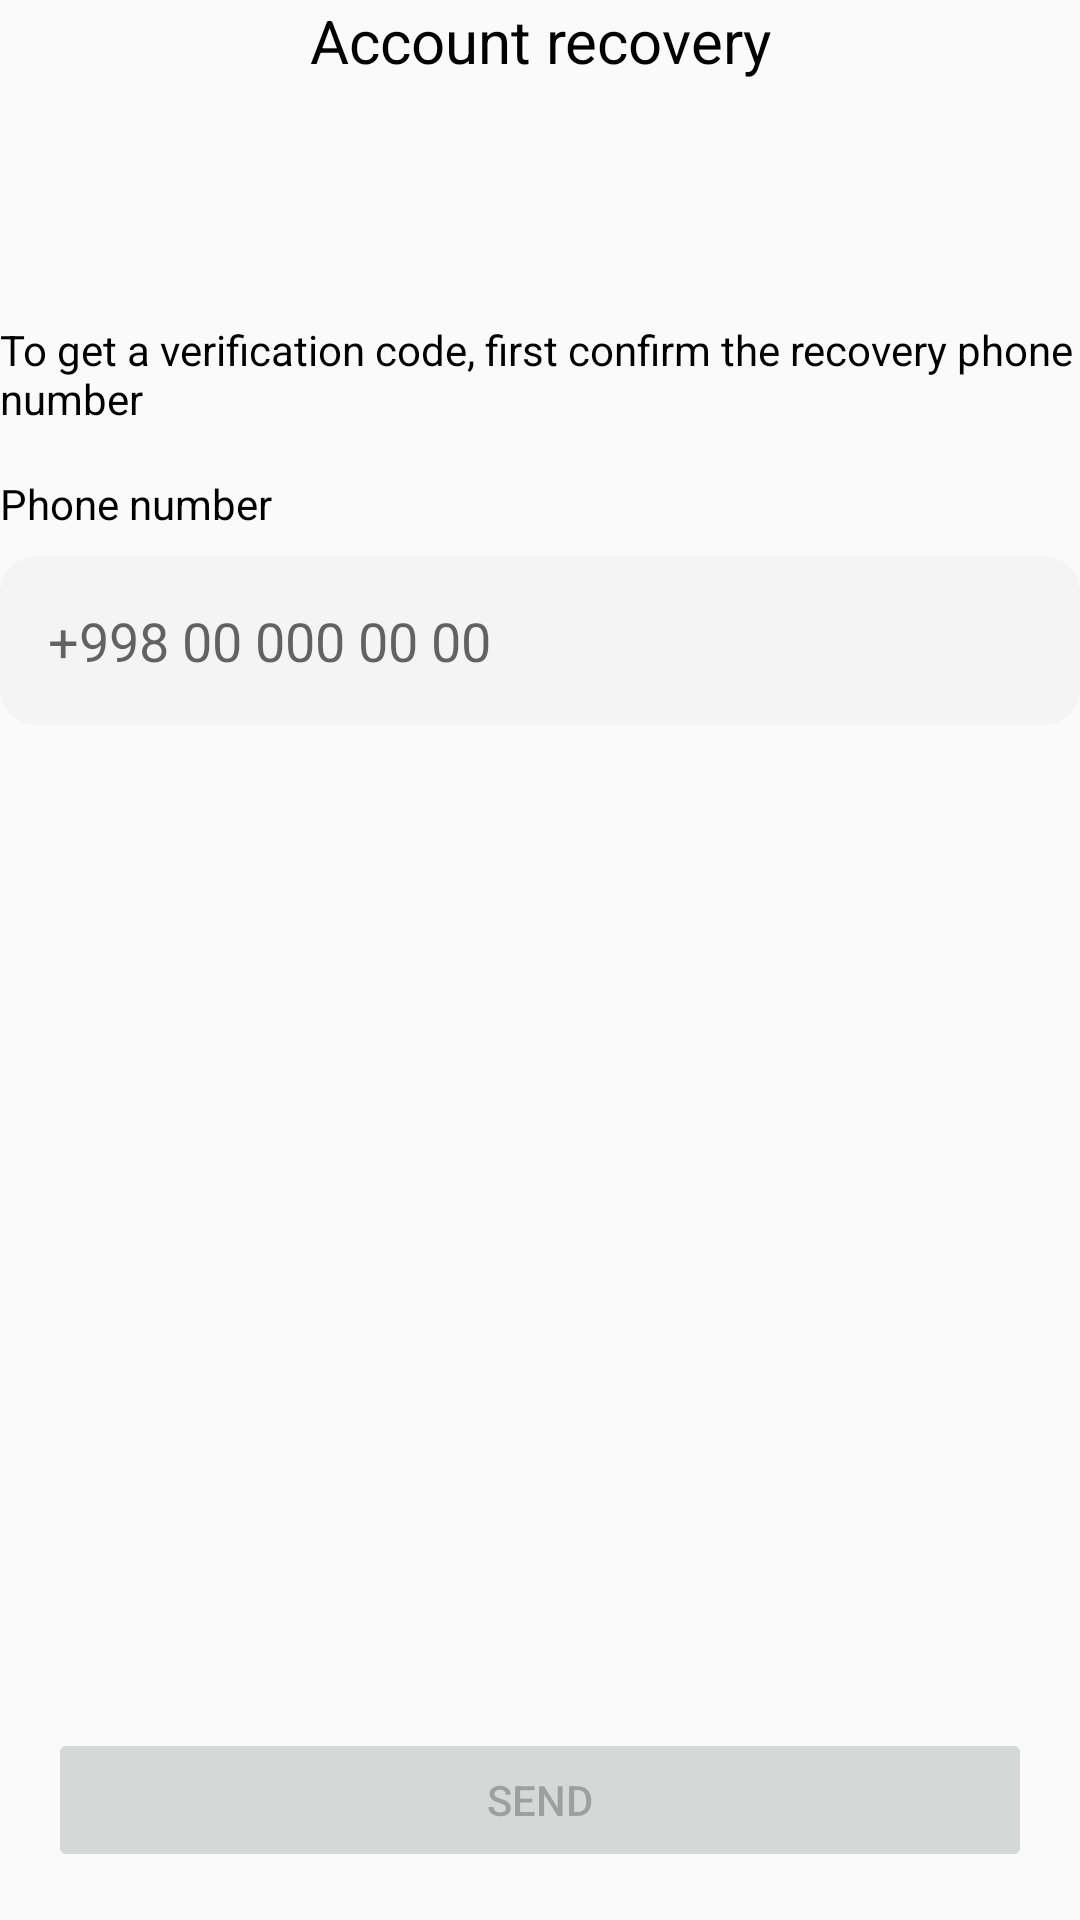

This screen was rendered from an Android layout file. Write that file and the resources it references.
<!-- AndroidManifest.xml: application theme Theme.MobilebankingGita -->
<!-- res/layout/fragment_recovery_screen.xml -->
<?xml version="1.0" encoding="utf-8"?>
<androidx.constraintlayout.widget.ConstraintLayout xmlns:android="http://schemas.android.com/apk/res/android"
    xmlns:app="http://schemas.android.com/apk/res-auto"
    android:layout_width="match_parent"
    android:layout_height="match_parent"
    xmlns:tools="http://schemas.android.com/tools"
    android:layout_margin="16dp"
    tools:context=".ui.auth.recovery.RecoveryScreen">

<TextView
    android:id="@+id/signIn_txt"
    android:layout_width="match_parent"
    android:layout_height="wrap_content"
    android:text="Account recovery"
    android:textAlignment="center"
    android:textColor="@color/black"
    android:textSize="20sp"
    app:layout_constraintTop_toTopOf="parent" />

<TextView
    android:id="@+id/phone_number_txt"
    android:layout_width="wrap_content"
    android:layout_height="wrap_content"
    android:layout_marginTop="80dp"
    android:layout_marginBottom="8dp"
    android:text="To get a verification code, first confirm the recovery phone number"
    android:textColor="@color/black"
    app:layout_constraintStart_toStartOf="parent"
    app:layout_constraintTop_toBottomOf="@id/signIn_txt" />

<TextView
    android:id="@+id/password_txt"
    android:layout_width="wrap_content"
    android:layout_height="wrap_content"
    android:layout_marginTop="16dp"
    android:layout_marginBottom="8dp"
    android:text="Phone number"
    android:textColor="@color/black"
    app:layout_constraintStart_toStartOf="parent"
    app:layout_constraintTop_toBottomOf="@id/phone_number_txt" />

<EditText
    android:id="@+id/password_edt"
    android:layout_width="match_parent"
    android:layout_height="wrap_content"
    android:background="@drawable/back_edit_text"
    android:padding="16dp"
    android:hint="+998 00 000 00 00"
    android:layout_marginTop="8dp"
    app:layout_constraintTop_toBottomOf="@id/password_txt" />

<Button
    android:id="@+id/btn_sig_in"
    android:layout_width="match_parent"
    android:layout_height="wrap_content"
    android:layout_margin="16dp"
    android:text="Send"
    android:enabled="false"
    app:layout_constraintBottom_toBottomOf="parent" />
</androidx.constraintlayout.widget.ConstraintLayout>
<!-- resources referenced by this layout -->
<resources>
  <color name="black">#ff000000</color>
  <!-- drawable back_edit_text (drawable) -->
  <?xml version="1.0" encoding="utf-8"?>
  <selector xmlns:android="http://schemas.android.com/apk/res/android">
      <item>
          <shape android:shape="rectangle">
              <corners android:radius="12dp" />
              <solid android:color="#F4F4F4" />
          </shape>
      </item>
  </selector>
  <style name="Theme.MobilebankingGita" parent="Theme.AppCompat.Light.NoActionBar">
          
          <item name="colorPrimary">@color/purple_500</item>
          <item name="colorPrimaryVariant">@color/purple_700</item>
          <item name="colorOnPrimary">@color/white</item>
          
          <item name="colorSecondary">@color/teal_200</item>
          <item name="colorSecondaryVariant">@color/teal_700</item>
          <item name="colorOnSecondary">@color/black</item>
          
          <item name="android:statusBarColor">?attr/colorPrimaryVariant</item>
          
      </style>
  <color name="purple_500">#FF6200EE</color>
  <color name="purple_700">#FF3700B3</color>
  <color name="white">#ffffffff</color>
  <color name="teal_200">#FF03DAC5</color>
  <color name="teal_700">#FF018786</color>
</resources>
